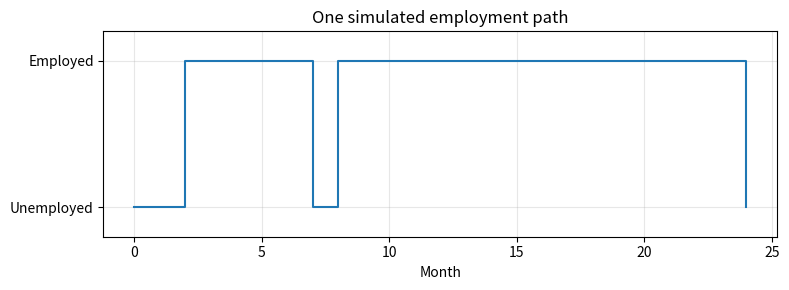
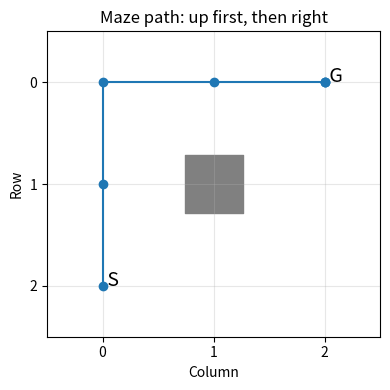

Generate these figures, in order, with matplotlib:
"""Companion to markov_processes.ipynb; supplied code cells in notebook order.
The final CakeMDP exercise is intentionally a scaffold for students.
"""

import sys
print("Python version:", sys.version.split()[0])

# The ordering must be the same in every probability vector and matrix.
states = ["Unemployed", "Employed"]
current_state = 0
print("State names:", states)
print("Current state:", states[current_state])

import numpy as np

alpha = 0.20
p_unemployed = np.array([1 - alpha, alpha])
print("Next-state probabilities [U, E]:", p_unemployed)
print("Probability of finding a job:", p_unemployed[1])
print("Sum:", p_unemployed.sum())

print("All probabilities are nonnegative:", np.all(p_unemployed >= 0))
assert np.all(p_unemployed >= 0)
assert np.allclose(p_unemployed.sum(), 1)

delta = 0.05
P = np.array([
    [1 - alpha, alpha],
    [delta, 1 - delta]
])
print("Transition matrix:")
print(P)
print("Unemployed to employed:", P[0, 1])
print("Employed to unemployed:", P[1, 0])
print("Row sums:", P.sum(axis=1))
assert np.all(P >= 0)
assert np.allclose(P.sum(axis=1), 1)

mu0 = np.array([0.60, 0.40])
mu1 = mu0 @ P
print("Initial probabilities:", mu0)
print("Next-month probabilities:", mu1)

# Two ways to end up unemployed next month.
unemployment_next = mu0[0] * P[0, 0] + mu0[1] * P[1, 0]
print("Unemployment, calculated separately:", unemployment_next)
assert np.allclose(mu1[0], unemployment_next)
assert np.allclose(mu1.sum(), 1)

rng = np.random.default_rng(7)
current_state = 0
next_state = rng.choice(2, p=P[current_state])
print("Today:", states[current_state])
print("One simulated next month:", states[next_state])

class MarkovProcess:
    def __init__(self, states, P):
        self.states = states
        self.P = np.array(P)
        assert self.P.shape == (len(states), len(states))
        assert np.all(self.P >= 0)
        assert np.allclose(self.P.sum(axis=1), 1)

    def simulate(self, initial_state, periods, seed=7):
        rng = np.random.default_rng(seed)
        state = initial_state
        path = [state]
        for period in range(periods):
            state = rng.choice(len(self.states), p=self.P[state])
            path.append(state)
        return np.array(path)

employment = MarkovProcess(states, P)
path = employment.simulate(initial_state=0, periods=24, seed=7)
print("State indices from month 0 to month 24:")
print(path)
print("Initial state:", employment.states[path[0]])
print("Final state:", employment.states[path[-1]])

import matplotlib.pyplot as plt

plt.figure(figsize=(8, 3))
plt.step(range(len(path)), path, where="post")
plt.yticks([0, 1], states)
plt.xlabel("Month")
plt.title("One simulated employment path")
plt.ylim(-0.2, 1.2)
plt.grid(alpha=0.3)
plt.tight_layout()
plt.show()

alpha_trial = 0.40
P_trial = np.array([
    [1 - alpha_trial, alpha_trial],
    [delta, 1 - delta]
])
employment_trial = MarkovProcess(states, P_trial)
print("Baseline next-month distribution:", mu0 @ employment.P)
print("Higher job-finding probability:", mu0 @ employment_trial.P)
print("A new simulated path:", employment_trial.simulate(0, 24, seed=7))

state = np.array([2, 0])
move_up = np.array([-1, 0])
print("Current location:", state)
print("After moving up:", state + move_up)

def up_then_right(state):
    if state[0] > 0:
        return "up"
    else:
        return "right"

print("Action at the start:", up_then_right(np.array([2, 0])))
print("Action at the top-left corner:", up_then_right(np.array([0, 0])))

class MazeMDP:
    def __init__(self):
        self.goal = np.array([0, 2])
        self.wall = np.array([1, 1])
        self.beta = 0.95
        self.moves = {
            "up": np.array([-1, 0]),
            "down": np.array([1, 0]),
            "left": np.array([0, -1]),
            "right": np.array([0, 1])
        }

    def step(self, state, action):
        if np.array_equal(state, self.goal):
            return state.copy(), 0
        next_state = state + self.moves[action]
        inside = np.all(next_state >= 0) and np.all(next_state < 3)
        if not inside or np.array_equal(next_state, self.wall):
            next_state = state.copy()
        return next_state, -1

    def simulate(self, policy, initial_state, periods):
        state = np.array(initial_state)
        path = [state.copy()]
        rewards = []
        for period in range(periods):
            action = policy(state)
            state, reward = self.step(state, action)
            path.append(state.copy())
            rewards.append(reward)
        return np.array(path), np.array(rewards)

maze = MazeMDP()
maze_path, rewards = maze.simulate(up_then_right, initial_state=[2, 0], periods=6)
print("Locations, including the start:")
print(maze_path)
print("Rewards for the six moves:", rewards)

plt.figure(figsize=(4, 4))
plt.scatter(maze.wall[1], maze.wall[0], marker="s", s=1800, color="gray", label="Wall")
plt.plot(maze_path[:, 1], maze_path[:, 0], "o-", label="Policy path")
plt.text(0, 2, " S", fontsize=14)
plt.text(2, 0, " G", fontsize=14)
plt.xticks([0, 1, 2])
plt.yticks([0, 1, 2])
plt.xlim(-0.5, 2.5)
plt.ylim(2.5, -0.5)
plt.xlabel("Column")
plt.ylabel("Row")
plt.title("Maze path: up first, then right")
plt.grid(alpha=0.3)
plt.tight_layout()
plt.show()

def always_right(state):
    return "right"

stuck_path, stuck_rewards = maze.simulate(always_right, [2, 0], periods=6)
print("Always-right locations:")
print(stuck_path)
print("Rewards:", stuck_rewards)

# Define your right_then_up(state) policy here.
# Then call maze.simulate(right_then_up, [2, 0], periods=6).
# Print the returned path and rewards.

class CakeMDP:
    def __init__(self):
        self.beta = 0.95

    def step(self, state, action):
        # Check: action is a whole number between 0 and state.
        # Return: next state, reward.
        pass

    def simulate(self, policy, initial_state, periods):
        # Start a path and reward list.
        # Each period: choose an action, step, and record the results.
        # Return two NumPy arrays, as in MazeMDP.simulate.
        pass


def consume_one(state):
    # Consume one unit if cake remains; otherwise consume zero.
    pass

# Run these checks after completing Task A and the policy.
# cake = CakeMDP()
# cake_path, cake_rewards = cake.simulate(consume_one, initial_state=4, periods=5)
# print("Cake remaining:", cake_path)
# print("Rewards:", cake_rewards)
# assert np.array_equal(cake_path, [4, 3, 2, 1, 0, 0])
# assert np.allclose(cake_rewards, [1, 1, 1, 1, 0])
# next_stock, reward = cake.step(4, 2)
# assert next_stock == 2 and np.isclose(reward, np.sqrt(2))
# next_stock, reward = cake.step(0, 0)
# assert next_stock == 0 and reward == 0

# Define consume_two(state), then simulate it with the same CakeMDP object.
# Print and compare the stock and reward paths.
